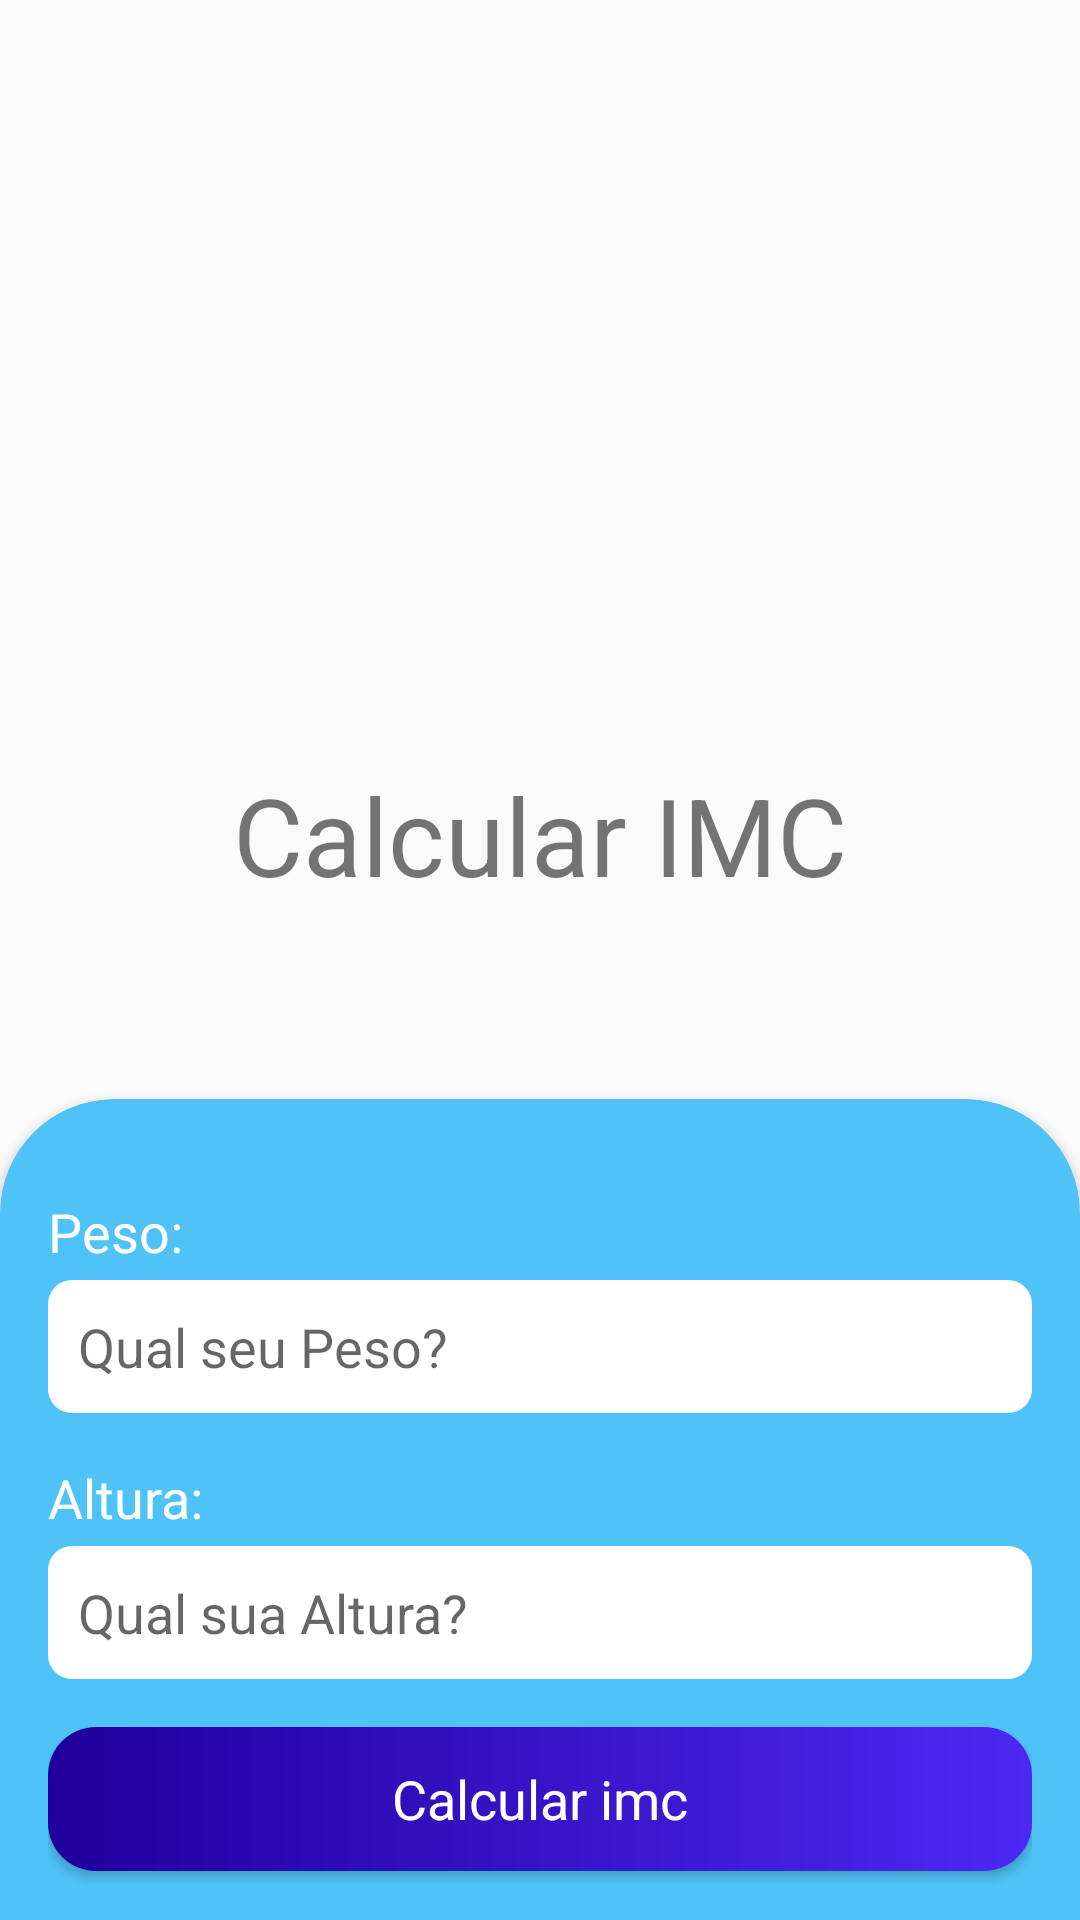

Reconstruct the res/layout file that produces this screen, plus the resources it refers to.
<!-- AndroidManifest.xml: application theme AppTheme -->
<!-- res/layout/activity_imc.xml -->
<?xml version="1.0" encoding="utf-8"?>
<LinearLayout xmlns:android="http://schemas.android.com/apk/res/android"
    xmlns:app="http://schemas.android.com/apk/res-auto"
    xmlns:tools="http://schemas.android.com/tools"
    android:layout_width="match_parent"
    android:layout_height="match_parent"
    android:orientation="vertical"
    tools:context=".ImcActivity"
    android:gravity="bottom">

    <ImageView
        android:layout_width="wrap_content"
        android:layout_height="wrap_content"
        android:layout_gravity="center"
        android:layout_marginBottom="32dp"
        android:src="@drawable/peso" />

    <TextView
        android:id="@+id/textView3"
        android:layout_width="wrap_content"
        android:layout_height="wrap_content"
        android:text="Calcular IMC"
        android:textSize="36sp"
        android:layout_marginBottom="64dp"
        android:layout_gravity="center"/>

    <androidx.cardview.widget.CardView
        android:layout_width="match_parent"
        android:layout_height="wrap_content"
        app:cardBackgroundColor="@color/colorPrimary"
        app:cardCornerRadius="38dp"
        android:layout_marginBottom="-48dp">

        <LinearLayout
            android:layout_width="match_parent"
            android:layout_height="match_parent"
            android:gravity="center|top"
            android:orientation="vertical"
            android:padding="16dp">

          <TextView
              android:layout_width="match_parent"
              android:layout_height="wrap_content"
              android:text="Peso:"
              android:textAppearance="@style/label_dark_background"
              android:layout_marginTop="16dp"/>

            <EditText
                android:id="@+id/ed_peso"
                android:layout_width="match_parent"
                android:layout_height="wrap_content"
                android:layout_marginTop="4dp"
                android:background="@drawable/edit_text_background"
                android:hint="Qual seu Peso?"
                android:inputType="number"
                android:padding="10dp" />

            <TextView
                android:layout_width="match_parent"
                android:layout_height="wrap_content"
                android:text="Altura:"
                android:textAppearance="@style/label_dark_background"
                android:layout_marginTop="16dp" />

            <EditText
                android:id="@+id/ed_altura"
                android:layout_width="match_parent"
                android:layout_height="wrap_content"
                android:layout_marginTop="4dp"
                android:background="@drawable/edit_text_background"
                android:hint="Qual sua Altura?"
                android:inputType="numberDecimal"
                android:padding="10dp" />

            <Button
                android:id="@+id/button_calcular_imc"
                android:layout_width="match_parent"
                android:layout_height="wrap_content"
                android:layout_marginTop="16dp"
                android:layout_marginBottom="48dp"
                android:text="Calcular imc"
                android:background="@drawable/button_background"
                android:textAppearance="@style/label_dark_background"
                />

        </LinearLayout>

    </androidx.cardview.widget.CardView>
</LinearLayout>
<!-- resources referenced by this layout -->
<resources>
  <color name="colorPrimary">#4fc3f7</color>
  <!-- drawable button_background (drawable) -->
  <?xml version="1.0" encoding="utf-8"?>
  <shape xmlns:android="http://schemas.android.com/apk/res/android"
      android:shape="rectangle">
  
      <gradient
          android:startColor="@color/azulForte"
          android:endColor="@color/azul"
          android:angle="180"/>
      <corners android:radius="16dp"/>
  
      
  
  </shape>
  <!-- drawable edit_text_background (drawable) -->
  <?xml version="1.0" encoding="utf-8"?>
  <shape
      xmlns:android="http://schemas.android.com/apk/res/android" android:shape="rectangle">
  
      <solid android:color="@android:color/white"/>
      <corners
          android:topRightRadius="8dp"
          android:topLeftRadius="8dp"
          android:bottomLeftRadius="8dp"
          android:bottomRightRadius="8dp"/>
  </shape>
  <style name="label_dark_background" parent="TextAppearance.AppCompat.Medium">
  
        <item name="android:textColor">@android:color/white</item>
      </style>
  <style name="AppTheme" parent="Theme.AppCompat.Light.DarkActionBar">
          
          <item name="colorPrimary">@color/colorPrimary</item>
          <item name="colorPrimaryDark">@color/colorPrimaryDark</item>
          <item name="colorAccent">@color/colorAccent</item>
      </style>
  <color name="azulForte">#4c29f2</color>
  <color name="azul">#1f009c</color>
  <color name="colorPrimaryDark">#0093c4</color>
  <color name="colorAccent">#8bf6ff</color>
</resources>
